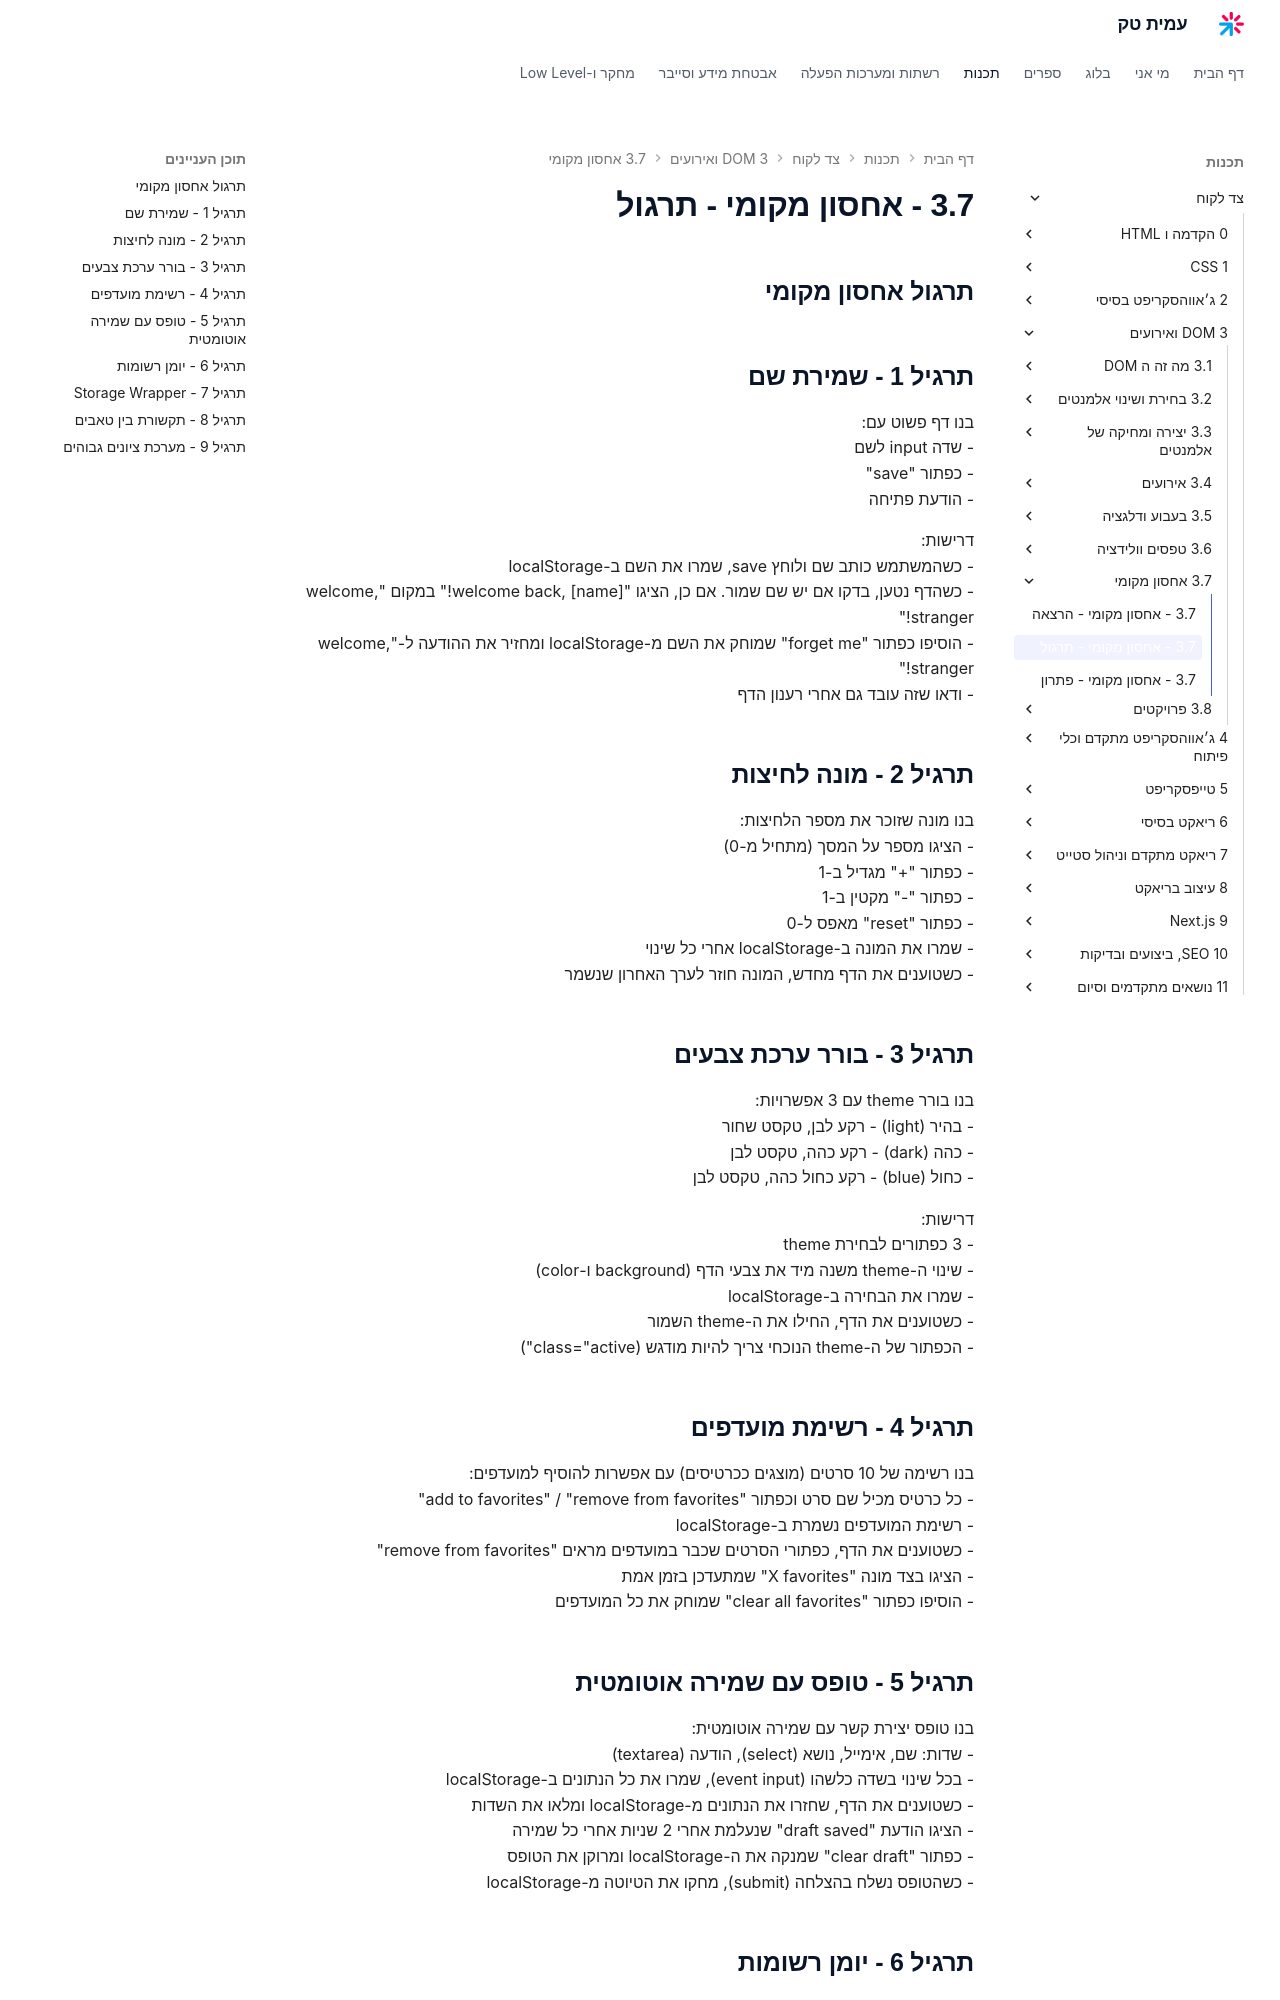

repository: AmitPinchasi/amittech · page: צד-לקוח/3 - DOM ואירועים/3.7 - אחסון מקומי/3.7 - אחסון מקומי - תרגול/index.html · generator: mkdocs


## תרגול אחסון מקומי

## תרגיל 1 - שמירת שם

בנו דף פשוט עם:
- שדה input לשם
- כפתור "save"
- הודעת פתיחה

דרישות:
- כשהמשתמש כותב שם ולוחץ save, שמרו את השם ב-localStorage
- כשהדף נטען, בדקו אם יש שם שמור. אם כן, הציגו "welcome back, [name]!" במקום "welcome, stranger!"
- הוסיפו כפתור "forget me" שמוחק את השם מ-localStorage ומחזיר את ההודעה ל-"welcome, stranger!"
- ודאו שזה עובד גם אחרי רענון הדף

## תרגיל 2 - מונה לחיצות

בנו מונה שזוכר את מספר הלחיצות:
- הציגו מספר על המסך (מתחיל מ-0)
- כפתור "+" מגדיל ב-1
- כפתור "-" מקטין ב-1
- כפתור "reset" מאפס ל-0
- שמרו את המונה ב-localStorage אחרי כל שינוי
- כשטוענים את הדף מחדש, המונה חוזר לערך האחרון שנשמר

## תרגיל 3 - בורר ערכת צבעים

בנו בורר theme עם 3 אפשרויות:
- בהיר (light) - רקע לבן, טקסט שחור
- כהה (dark) - רקע כהה, טקסט לבן
- כחול (blue) - רקע כחול כהה, טקסט לבן

דרישות:
- 3 כפתורים לבחירת theme
- שינוי ה-theme משנה מיד את צבעי הדף (background ו-color)
- שמרו את הבחירה ב-localStorage
- כשטוענים את הדף, החילו את ה-theme השמור
- הכפתור של ה-theme הנוכחי צריך להיות מודגש (class="active")

## תרגיל 4 - רשימת מועדפים

בנו רשימה של 10 סרטים (מוצגים ככרטיסים) עם אפשרות להוסיף למועדפים:
- כל כרטיס מכיל שם סרט וכפתור "add to favorites" / "remove from favorites"
- רשימת המועדפים נשמרת ב-localStorage
- כשטוענים את הדף, כפתורי הסרטים שכבר במועדפים מראים "remove from favorites"
- הציגו בצד מונה "X favorites" שמתעדכן בזמן אמת
- הוסיפו כפתור "clear all favorites" שמוחק את כל המועדפים

## תרגיל 5 - טופס עם שמירה אוטומטית

בנו טופס יצירת קשר עם שמירה אוטומטית:
- שדות: שם, אימייל, נושא (select), הודעה (textarea)
- בכל שינוי בשדה כלשהו (event input), שמרו את כל הנתונים ב-localStorage
- כשטוענים את הדף, שחזרו את הנתונים מ-localStorage ומלאו את השדות
- הציגו הודעת "draft saved" שנעלמת אחרי 2 שניות אחרי כל שמירה
- כפתור "clear draft" שמנקה את ה-localStorage ומרוקן את הטופס
- כשהטופס נשלח בהצלחה (submit), מחקו את הטיוטה מ-localStorage
